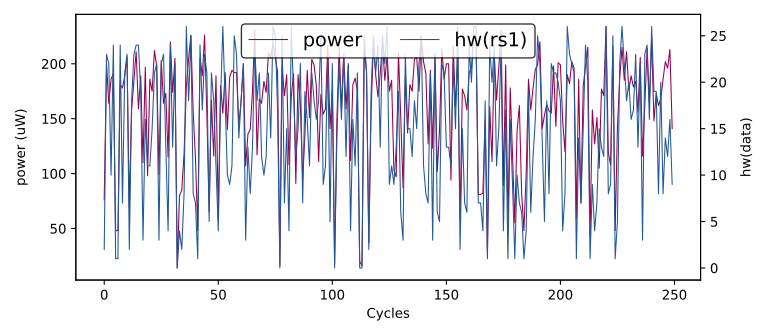

The file beside this chart, header and first rows:
hw(rs1), HW
0, 0
25, 132
4, 113
22, 186
15, 101
14, 165
17, 213
22, 202
9, 169
18, 187
2, 76
23, 200
22, 164
10, 186
24, 191
1, 48
1, 48
24, 181
7, 178
21, 189
23, 206
2, 69
18, 158
23, 185
24, 211
24, 159
19, 189
3, 110
16, 197
11, 98
11, 186
15, 175
21, 212
22, 198
3, 99
22, 203
23, 164
13, 173
4, 115
24, 220
13, 174
22, 205
0, 14
4, 80
2, 85
8, 118
26, 179
18, 205
25, 226
8, 156
7, 114
1, 48
24, 205
17, 189
23, 226
21, 154
5, 65
21, 167
18, 116
11, 189
... 49,940 more rows
